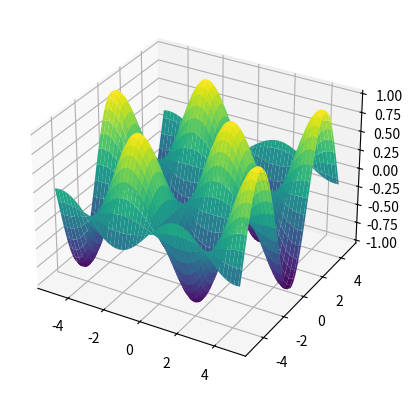

Write the Python code that produced this figure.
import numpy as np
import matplotlib.pyplot as plt
from mpl_toolkits import mplot3d

# Variables
ax = plt.axes(projection="3d")
x_data = np.arange(-5, 5, 0.1)
y_data = np.arange(-5, 5, 0.1)
X, Y = np.meshgrid(x_data, y_data) # Compute meshes
Z = np.sin(X) * np.cos(Y)

# Plot mesh
ax.plot_surface(X, Y, Z, cmap="viridis")
plt.show()
